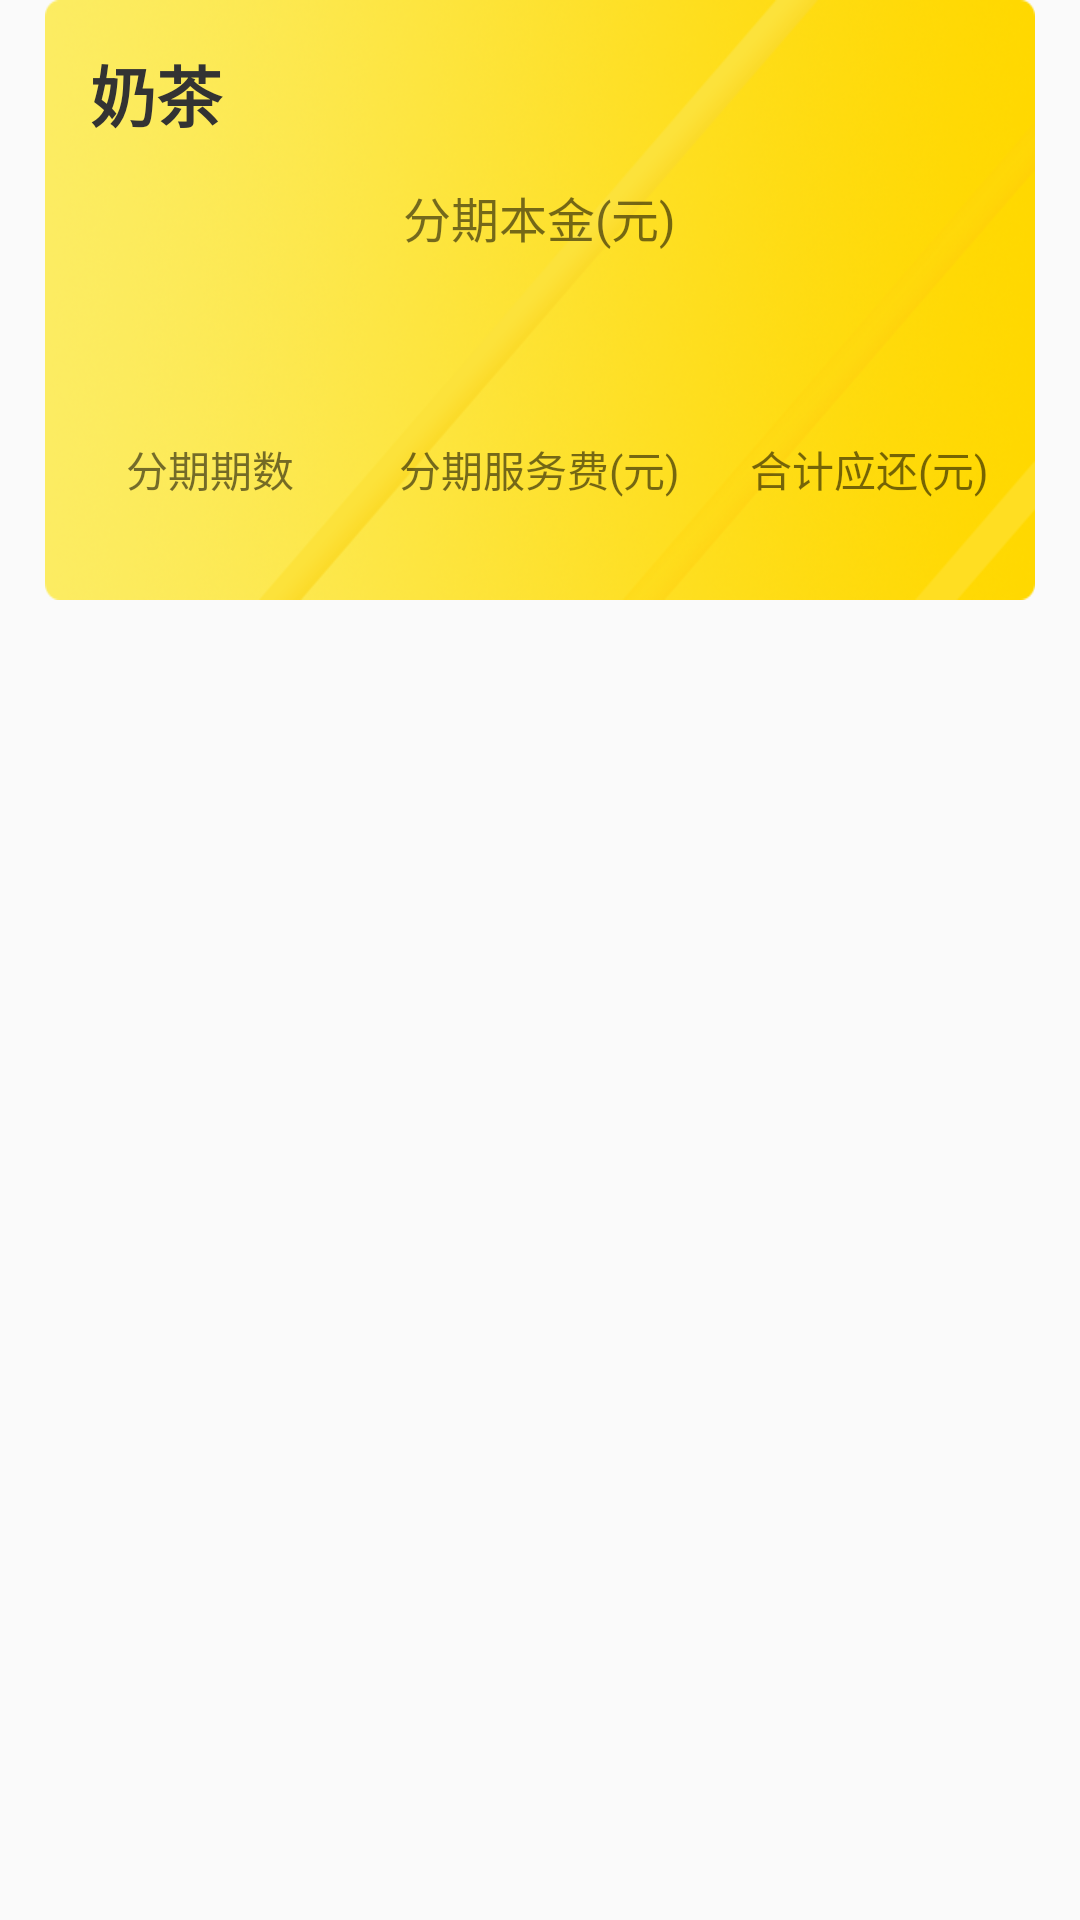

Reconstruct the res/layout file that produces this screen, plus the resources it refers to.
<!-- AndroidManifest.xml: application theme AppTheme -->
<!-- res/layout/activity_stag_confirm_top_view.xml -->
<?xml version="1.0" encoding="utf-8"?>
<LinearLayout
    xmlns:android="http://schemas.android.com/apk/res/android"
    android:orientation="vertical"
    android:layout_width="match_parent"
    android:layout_height="wrap_content"
    >

    <LinearLayout
        android:layout_width="match_parent"
        android:layout_height="200dp"
        android:paddingLeft="15dp"
        android:paddingRight="15dp">

        <LinearLayout
            android:layout_width="match_parent"
            android:layout_height="match_parent"
            android:background="@mipmap/walletbg"
            android:orientation="vertical">

            <LinearLayout
                android:layout_width="match_parent"
                android:layout_height="50dp"
                android:paddingLeft="15dp"
                android:paddingTop="15dp"
                >
                <TextView
                    android:id="@+id/stag_product_name"
                    android:layout_width="match_parent"
                    android:layout_height="wrap_content"
                    android:text="奶茶"
                    android:textSize="22sp"
                    android:textColor="#333"
                    android:textStyle="bold"
                    />
            </LinearLayout>

            <LinearLayout
                android:layout_width="match_parent"
                android:layout_height="85dp"
                android:orientation="vertical"
                android:gravity="center"
                >

                <TextView
                    android:layout_width="wrap_content"
                    android:layout_height="wrap_content"
                    android:text="分期本金(元)"
                    android:textSize="16sp"/>
                <TextView
                    android:id="@+id/stag_order_premium"
                    android:layout_width="wrap_content"
                    android:layout_height="wrap_content"
                    android:text=""
                    android:textSize="30sp"
                    android:textColor="#333"/>
            </LinearLayout>

            <LinearLayout
                android:layout_width="match_parent"
                android:layout_height="65dp">

                <LinearLayout
                    android:layout_weight="1"
                    android:layout_width="0dp"
                    android:layout_height="match_parent"
                    android:gravity="center"
                    android:orientation="vertical">
                    <TextView
                        android:layout_width="wrap_content"
                        android:layout_height="wrap_content"
                        android:text="分期期数"/>
                    <TextView
                        android:id="@+id/stag_order_periods"
                        android:layout_width="wrap_content"
                        android:layout_height="wrap_content"
                        android:text=""
                        android:layout_marginTop="3dp"/>
                </LinearLayout>
                <LinearLayout
                    android:layout_weight="1"
                    android:layout_width="0dp"
                    android:layout_height="match_parent"
                    android:gravity="center"
                    android:orientation="vertical">
                    <TextView
                        android:layout_width="wrap_content"
                        android:layout_height="wrap_content"
                        android:text="分期服务费(元)"/>
                    <TextView
                        android:id="@+id/stag_order_server_premium"
                        android:layout_width="wrap_content"
                        android:layout_height="wrap_content"
                        android:text=""
                        android:layout_marginTop="3dp"/>
                </LinearLayout>
                <LinearLayout
                    android:layout_weight="1"
                    android:layout_width="0dp"
                    android:layout_height="match_parent"
                    android:gravity="center"
                    android:orientation="vertical">
                    <TextView
                        android:layout_width="wrap_content"
                        android:layout_height="wrap_content"
                        android:text="合计应还(元)"/>
                    <TextView
                        android:id="@+id/stag_order_real_premium"
                        android:layout_width="wrap_content"
                        android:layout_height="wrap_content"
                        android:text=""
                        android:layout_marginTop="3dp"/>
                </LinearLayout>
            </LinearLayout>

        </LinearLayout>


    </LinearLayout>



</LinearLayout>
<!-- resources referenced by this layout -->
<resources>
  <!-- mipmap walletbg: png bitmap (mipmap-xxhdpi, 154099 bytes) -->
  <style name="AppTheme" parent="Theme.AppCompat.Light.NoActionBar">
          
          <item name="colorPrimary">@color/colorPrimary</item>
          <item name="colorPrimaryDark">@color/colorStatusBar</item>
          <item name="colorAccent">@color/colorAccent</item>
      </style>
  <color name="colorPrimary">#3F51B5</color>
  <color name="colorStatusBar">#333</color>
  <color name="colorAccent">#FF4081</color>
</resources>
